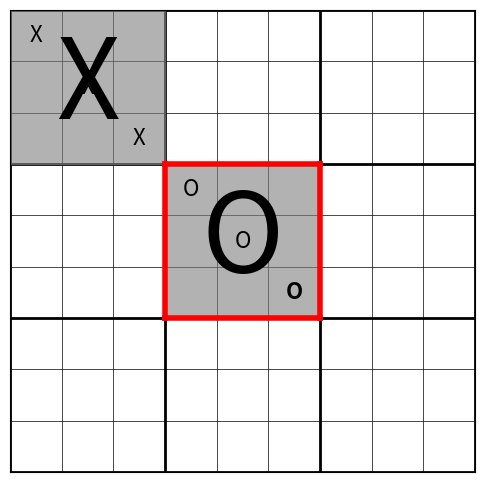
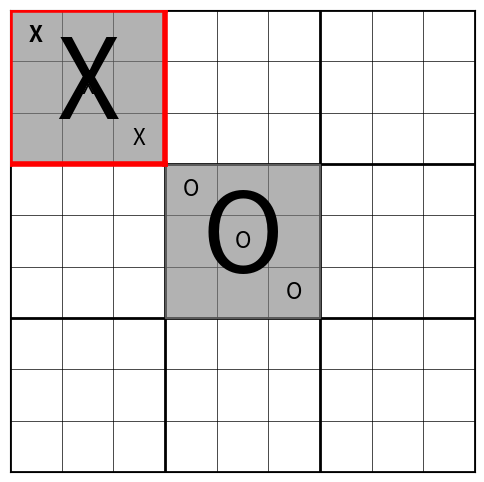

Recreate these plots in Python, in order.
import matplotlib.pyplot as plt
import numpy as np

def draw_ultimate_board(board, small_board_winners=None, last_move=None, highlight=None):
    """
    Visualizes a 9x9 Ultimate Tic-Tac-Toe board:
    - Grays out small boards that have been won
    - Draws a large X or O over won small boards
    - Highlights last move in bold
    - Red border for active small board
    """
    fig, ax = plt.subplots(figsize=(6,6))
    ax.set_xticks([])
    ax.set_yticks([])
    ax.set_xlim(0, 9)
    ax.set_ylim(0, 9)

    # Draw grid
    for i in range(10):
        lw = 2 if i % 3 == 0 else 0.5
        ax.axhline(i, color='black', lw=lw, zorder=0)
        ax.axvline(i, color='black', lw=lw, zorder=0)

    # Draw faded backgrounds for won small boards
    if small_board_winners:
        for br in range(3):
            for bc in range(3):
                winner = small_board_winners[br][bc]
                if winner in [1, 2]:
                    rect = plt.Rectangle((bc*3, 6 - br*3), 3, 3, color='gray', alpha=0.6, zorder=1)
                    ax.add_patch(rect)
                    ax.text(bc*3 + 1.5, 7.5 - br*3, 'X' if winner == 1 else 'O',
                            fontsize=80, ha='center', va='center', color='black', alpha=1, zorder=2)

    # Draw pieces
    for row in range(9):
        for col in range(9):
            val = board[row, col]
            if val == 1:
                ax.text(col+0.5, 8.5 - row, 'X', ha='center', va='center', fontsize=16,
                        fontweight='bold' if (last_move == (row, col)) else 'normal', zorder=3)
            elif val == 2:
                ax.text(col+0.5, 8.5 - row, 'O', ha='center', va='center', fontsize=16,
                        fontweight='bold' if (last_move == (row, col)) else 'normal', zorder=3)

    # Highlight active small board
    if highlight:
        hrow, hcol = highlight
        x0 = hcol * 3
        y0 = 6 - hrow * 3
        ax.plot([x0, x0+3], [y0, y0], color='red', lw=4, zorder=4)
        ax.plot([x0, x0+3], [y0+3, y0+3], color='red', lw=4, zorder=4)
        ax.plot([x0, x0], [y0, y0+3], color='red', lw=4, zorder=4)
        ax.plot([x0+3, x0+3], [y0, y0+3], color='red', lw=4, zorder=4)

    plt.show()



test_board = np.zeros((9, 9), dtype=int)
test_board[0, 0] = 1
test_board[1, 1] = 1
test_board[2, 2] = 1
test_board[3, 3] = 2
test_board[4, 4] = 2
test_board[5, 5] = 2

small_board_winners = [
    [1, 0, 0],
    [0, 2, 0],
    [0, 0, 0]
]

last_move = (5, 5)
highlight = (1, 1)

draw_ultimate_board(test_board, small_board_winners, last_move, highlight)

def nested_list_to_board(nested_game, highlight=None, last_move=None, winners=None):
    board_array = np.zeros((9, 9), dtype=int)
    for br in range(3):
        for bc in range(3):
            sb = nested_game[br][bc]
            if isinstance(sb, np.ndarray):
                board_array[br*3:(br+1)*3, bc*3:(bc+1)*3] = sb
            else:
                board_array[br*3:(br+1)*3, bc*3:(bc+1)*3] = np.array(sb)

    draw_ultimate_board(board_array, small_board_winners=winners, last_move=last_move, highlight=highlight)

nested_game = [
    [np.array([[1,0,0],[0,1,0],[0,0,1]]), np.zeros((3,3)), np.zeros((3,3))],
    [np.zeros((3,3)), np.array([[2,0,0],[0,2,0],[0,0,2]]), np.zeros((3,3))],
    [np.zeros((3,3)), np.zeros((3,3)), np.zeros((3,3))]
]

winners = [
    [1, 0, 0],
    [0, 2, 0],
    [0, 0, 0]
]

nested_list_to_board(nested_game, highlight=(0,0), last_move=(0,0), winners=winners)

#Write Your Code Here

#Write Your Code Here

#Write Your Code Here

#Write Your Code Here

#Write Your Code Here

#Write Your Code Here

#Write Your Code Here

#Write Your Code Here

#Write Your Code Here

def agent_ser_abserd(board):
    return random.choice(board.get_legal_moves())

#Write Your Code Here

def agent_near_seer(board):
    moves = board.get_legal_moves()
    for move in moves:
        big_r, big_c, small_r, small_c = move
        small_board = board.boards[big_r][big_c]
        temp_grid = small_board.grid.copy()
        temp_grid[small_r, small_c] = board.current_player

        # Check for immediate win in small board
        for i in range(3):
            if all(temp_grid[i, :] == board.current_player) or all(temp_grid[:, i] == board.current_player):
                return move
        if all(np.diag(temp_grid) == board.current_player) or all(np.diag(np.fliplr(temp_grid)) == board.current_player):
            return move
    return random.choice(moves)

#Write Your Code Here

def count_erfit(board, last_self_move, last_opponent_move):
    moves = board.get_legal_moves()

    if last_self_move:
        _, _, last_small_r, last_small_c = last_self_move
        for move in moves:
            if move[2] == last_small_r and move[3] == last_small_c:
                return move

    if last_opponent_move:
        target_move = last_opponent_move
        if target_move in moves:
            return target_move

    # Otherwise random
    return random.choice(moves)
#Wrapper
def agent_count_erfit():
    last_self_move = [None]
    last_opponent_move = [None]

    def agent(game):
        move = count_erfit(game, last_self_move[0], last_opponent_move[0])
        last_opponent_move[0] = move
        last_self_move[0] = move
        return move

    return agent

#Write Your Code Here

#Write Your Code Here